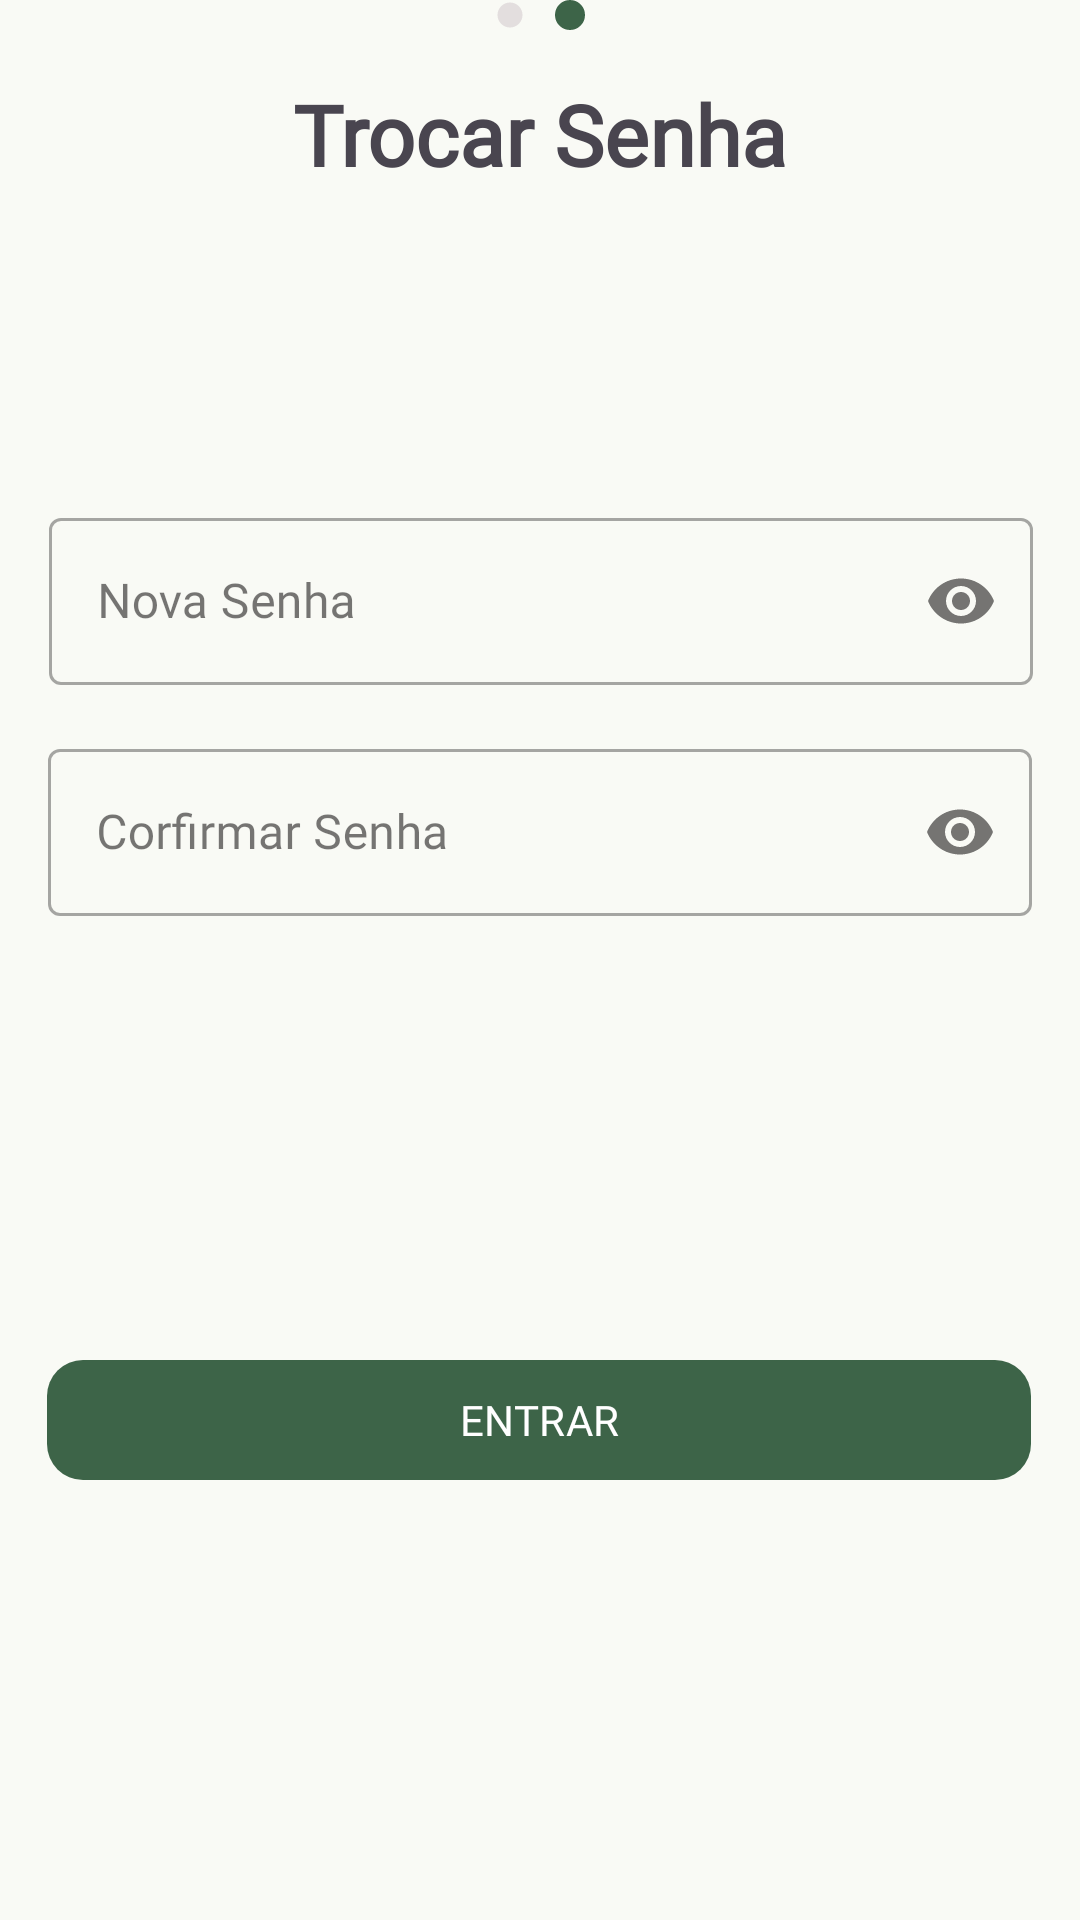

Android layout source for this screen:
<!-- AndroidManifest.xml: application theme AppTheme -->
<!-- res/layout/fragment_login_verification.xml -->
<?xml version="1.0" encoding="utf-8"?>
<FrameLayout xmlns:android="http://schemas.android.com/apk/res/android"
    xmlns:tools="http://schemas.android.com/tools"
    android:layout_width="match_parent"
    android:layout_height="match_parent"
    xmlns:app="http://schemas.android.com/apk/res-auto"
    tools:context=".ui.features.login.fragments.LoginVerificationFragment">

    <androidx.constraintlayout.widget.ConstraintLayout
        android:layout_width="match_parent"
        android:layout_height="match_parent">

        <View
            android:id="@+id/view2_login_verification"
            android:layout_width="10dp"
            android:layout_height="10dp"
            android:layout_marginStart="5dp"
            android:layout_marginEnd="5dp"
            android:background="@drawable/gray_ball"
            app:layout_constraintEnd_toStartOf="@+id/view_login_verification"
            app:layout_constraintHorizontal_bias="0.5"
            app:layout_constraintHorizontal_chainStyle="packed"
            app:layout_constraintStart_toStartOf="parent"
            app:layout_constraintTop_toTopOf="parent" />

        <View
            android:id="@+id/view_login_verification"
            android:layout_width="10dp"
            android:layout_height="10dp"
            android:layout_marginStart="5dp"
            android:layout_marginEnd="5dp"
            android:background="@drawable/cyan_ball"
            app:layout_constraintEnd_toEndOf="parent"
            app:layout_constraintHorizontal_bias="0.5"
            app:layout_constraintStart_toEndOf="@+id/view2_login_verification"
            app:layout_constraintTop_toTopOf="parent" />

        <TextView
            android:id="@+id/text_login_initial"
            android:layout_width="match_parent"
            android:layout_height="wrap_content"
            android:layout_marginStart="60dp"
            android:layout_marginTop="16dp"
            android:layout_marginEnd="60dp"
            android:fontFamily="@font/k2d"
            android:gravity="center_horizontal"
            android:text="Trocar Senha"
            android:textSize="28sp"
            android:textStyle="bold"
            app:layout_constraintEnd_toEndOf="parent"
            app:layout_constraintHorizontal_bias="0.0"
            app:layout_constraintStart_toStartOf="parent"
            app:layout_constraintTop_toBottomOf="@+id/view_login_verification"/>

        <com.google.android.material.textfield.TextInputLayout
            android:id="@+id/input_password_login_initial"
            style="@style/Widget.MaterialComponents.TextInputLayout.OutlinedBox"
            android:layout_width="328dp"
            android:layout_height="wrap_content"
            android:layout_marginTop="104dp"
            android:hint="Nova Senha"
            app:boxBackgroundColor="@android:color/transparent"
            app:endIconMode="password_toggle"
            app:layout_constraintEnd_toEndOf="parent"
            app:layout_constraintHorizontal_bias="0.506"
            app:layout_constraintStart_toStartOf="parent"
            app:layout_constraintTop_toBottomOf="@+id/text_login_initial">

            <com.google.android.material.textfield.TextInputEditText
                android:id="@+id/et_password_login_initial"
                android:layout_width="match_parent"
                android:layout_height="wrap_content"
                android:fontFamily="@font/plus_jakarta_sans"
                android:inputType="textPassword"
                android:textColor="?attr/colorOnSurface" />
        </com.google.android.material.textfield.TextInputLayout>

        <com.google.android.material.textfield.TextInputLayout
            android:id="@+id/input_login_initial"
            style="@style/Widget.MaterialComponents.TextInputLayout.OutlinedBox"
            android:layout_width="328dp"
            android:layout_height="wrap_content"
            android:layout_marginTop="16dp"
            android:hint="Corfirmar Senha"
            app:boxBackgroundColor="@android:color/transparent"
            app:endIconMode="password_toggle"
            app:layout_constraintEnd_toEndOf="parent"
            app:layout_constraintStart_toStartOf="parent"
            app:layout_constraintTop_toBottomOf="@+id/input_password_login_initial">

            <com.google.android.material.textfield.TextInputEditText
                android:id="@+id/et_login_initial"
                android:layout_width="match_parent"
                android:layout_height="wrap_content"
                android:fontFamily="@font/plus_jakarta_sans"
                android:inputType="textPassword"
                android:textColor="?attr/colorOnSurface" />
        </com.google.android.material.textfield.TextInputLayout>


        <com.google.android.material.button.MaterialButton
            android:id="@+id/btn_login_verification"
            android:layout_width="328dp"
            android:layout_height="wrap_content"
            android:layout_marginTop="144dp"
            android:fontFamily="@font/plus_jakarta_sans"
            android:text="ENTRAR"
            app:cornerRadius="12dp"
            app:layout_constraintEnd_toEndOf="parent"
            app:layout_constraintHorizontal_bias="0.493"
            app:layout_constraintStart_toStartOf="parent"
            app:layout_constraintTop_toBottomOf="@+id/input_login_initial" />

    </androidx.constraintlayout.widget.ConstraintLayout>
</FrameLayout>
<!-- resources referenced by this layout -->
<resources>
  <!-- drawable cyan_ball (drawable) -->
  <?xml version="1.0" encoding="utf-8"?>
  <shape xmlns:android="http://schemas.android.com/apk/res/android"
      android:shape="oval">
      <solid android:color="?attr/colorPrimary" />
      <size
          android:width="64dp"
          android:height="64dp" />
  </shape>
  <!-- drawable gray_ball (drawable) -->
  <vector xmlns:android="http://schemas.android.com/apk/res/android" android:height="24dp" android:tint="#E3DEDE" android:viewportHeight="24" android:viewportWidth="24" android:width="24dp">
  
      <path android:fillColor="@android:color/white" android:pathData="M12,2C6.47,2 2,6.47 2,12s4.47,10 10,10 10,-4.47 10,-10S17.53,2 12,2z"/>
  
  </vector>
  <color name="md_theme_primary">#3D6448</color>
  <color name="md_theme_onPrimary">#FFFFFF</color>
  <color name="md_theme_primaryContainer">#567E60</color>
  <color name="md_theme_onPrimaryContainer">#F6FFF4</color>
  <color name="md_theme_secondary">#003B5A</color>
  <color name="md_theme_onSecondary">#FFFFFF</color>
  <color name="md_theme_secondaryContainer">#215273</color>
  <color name="md_theme_onSecondaryContainer">#97C5EB</color>
  <color name="md_theme_tertiary">#3D6448</color>
  <color name="md_theme_onTertiary">#FFFFFF</color>
  <color name="md_theme_tertiaryContainer">#567E60</color>
  <color name="md_theme_onTertiaryContainer">#F6FFF4</color>
  <color name="md_theme_error">#A71F26</color>
  <color name="md_theme_onError">#FFFFFF</color>
  <color name="md_theme_errorContainer">#C9393B</color>
  <color name="md_theme_onErrorContainer">#FFEFED</color>
  <color name="md_theme_background">#F9FAF5</color>
  <color name="md_theme_onBackground">#1A1C1A</color>
  <color name="md_theme_surface">#FCF8F8</color>
  <color name="md_theme_onSurface">#1C1B1B</color>
  <color name="md_theme_surfaceVariant">#E0E3E3</color>
  <color name="md_theme_onSurfaceVariant">#444748</color>
  <color name="md_theme_outline">#747878</color>
  <color name="md_theme_outlineVariant">#C4C7C8</color>
  <color name="md_theme_inverseSurface">#313030</color>
  <color name="md_theme_inverseOnSurface">#F4F0EF</color>
  <color name="md_theme_inversePrimary">#A6D1AE</color>
  <color name="md_theme_primaryFixed">#C1EDC9</color>
  <color name="md_theme_onPrimaryFixed">#00210E</color>
  <color name="md_theme_primaryFixedDim">#A6D1AE</color>
  <color name="md_theme_onPrimaryFixedVariant">#284F34</color>
  <color name="md_theme_secondaryFixed">#CBE6FF</color>
  <color name="md_theme_onSecondaryFixed">#001E30</color>
  <color name="md_theme_secondaryFixedDim">#9ECCF2</color>
  <color name="md_theme_onSecondaryFixedVariant">#174B6B</color>
  <color name="md_theme_tertiaryFixed">#C1EDC9</color>
  <color name="md_theme_onTertiaryFixed">#00210E</color>
  <color name="md_theme_tertiaryFixedDim">#A6D1AE</color>
  <color name="md_theme_onTertiaryFixedVariant">#284F34</color>
  <color name="md_theme_surfaceDim">#DDD9D9</color>
  <color name="md_theme_surfaceBright">#FCF8F8</color>
  <color name="md_theme_surfaceContainerLowest">#FFFFFF</color>
  <color name="md_theme_surfaceContainerLow">#F6F3F2</color>
  <color name="md_theme_surfaceContainer">#F1EDEC</color>
  <color name="md_theme_surfaceContainerHigh">#EBE7E7</color>
  <color name="md_theme_surfaceContainerHighest">#E5E2E1</color>
</resources>
